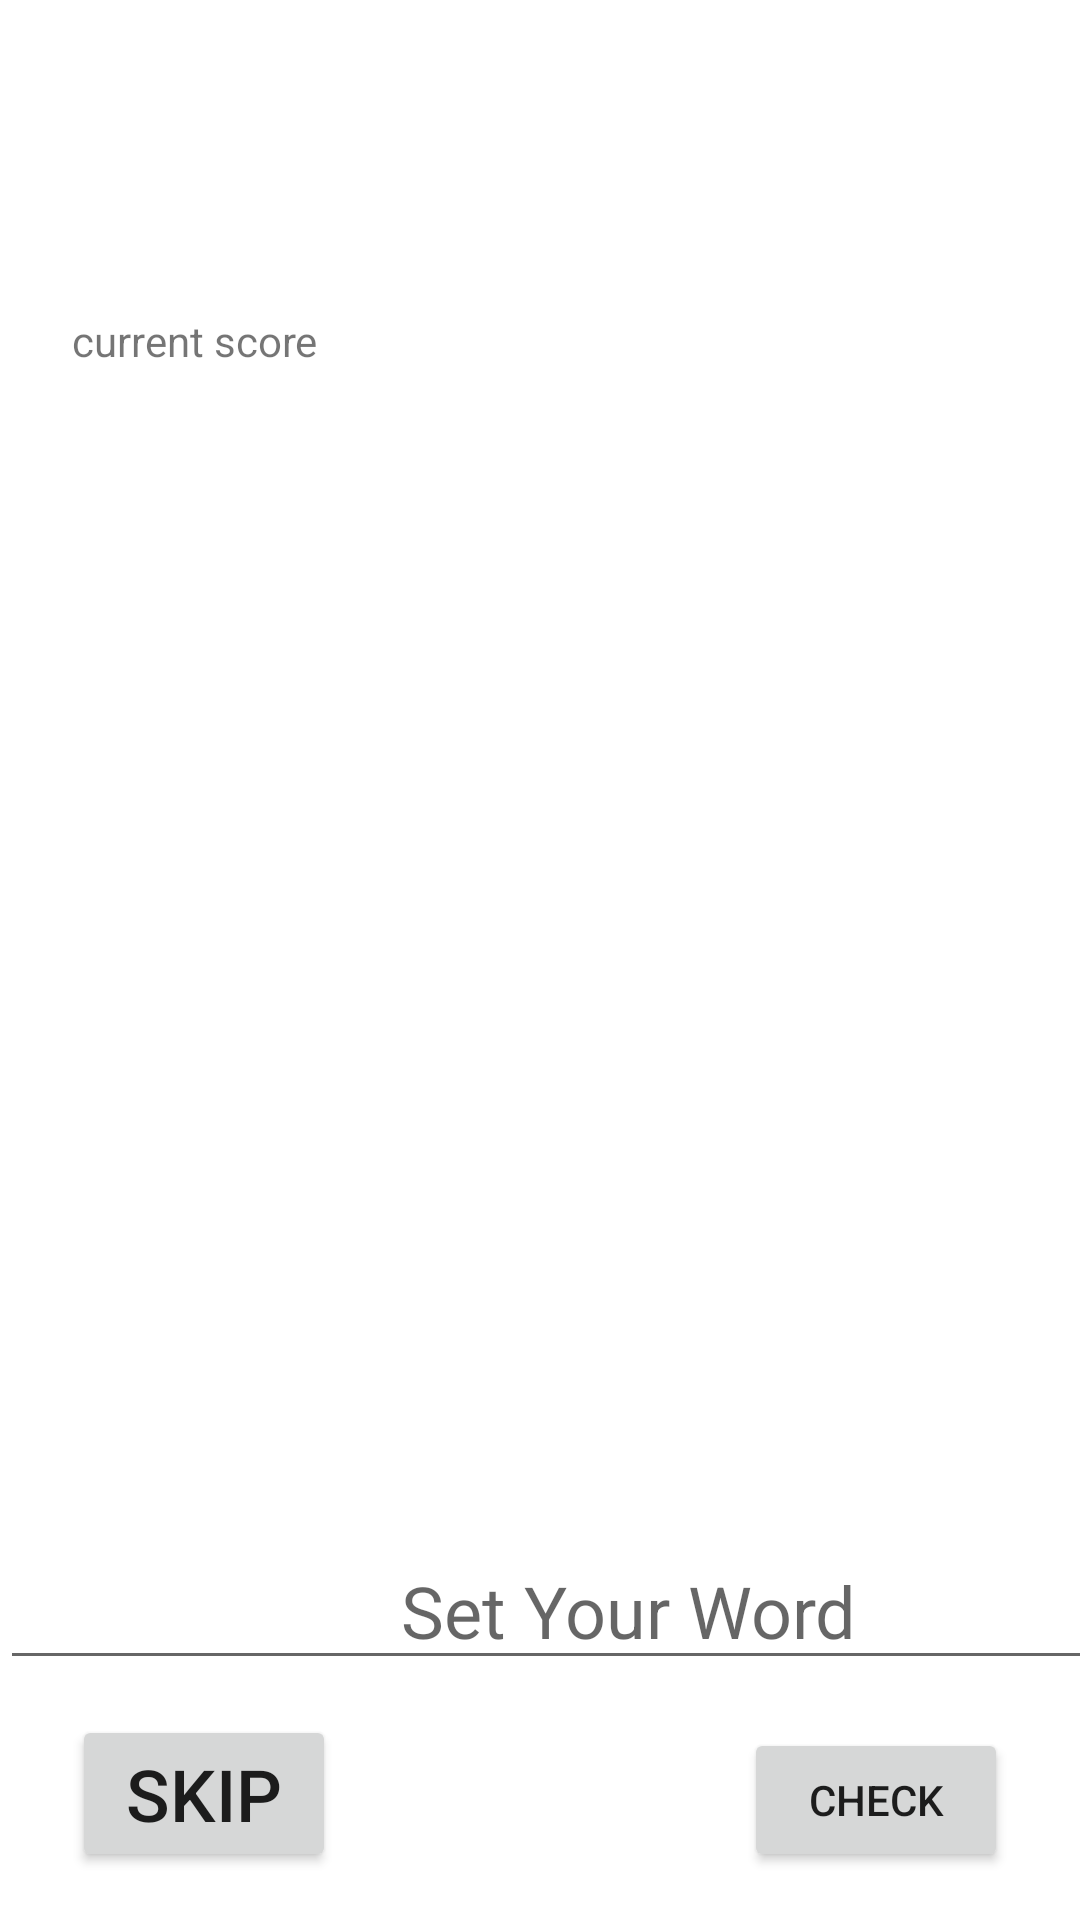

Reconstruct the res/layout file that produces this screen, plus the resources it refers to.
<!-- AndroidManifest.xml: application theme Theme.ChallengeMe -->
<!-- res/layout/fragment_game.xml -->
<?xml version="1.0" encoding="utf-8"?>
<layout xmlns:android="http://schemas.android.com/apk/res/android"
    xmlns:app="http://schemas.android.com/apk/res-auto"
    xmlns:tools="http://schemas.android.com/tools">

    <data>

        <variable
            name="viewModel"
            type="com.example.challengeme.screens.game.GameViewModel" />

    </data>

    <androidx.constraintlayout.widget.ConstraintLayout
        android:layout_width="match_parent"
        android:layout_height="match_parent">


        <TextView
            android:id="@+id/textView3"
            android:layout_width="wrap_content"
            android:layout_height="wrap_content"
            android:layout_marginStart="24dp"
            android:layout_marginTop="104dp"
            android:text="current score"
            app:layout_constraintStart_toStartOf="parent"
            app:layout_constraintTop_toTopOf="parent" />

        <TextView
            android:id="@+id/tvCurrentScore"
            android:layout_width="wrap_content"
            android:layout_height="wrap_content"
            android:layout_marginStart="8dp"
            android:gravity="center"
            android:text="@{viewModel.scoreString}"
            android:textSize="16sp"
            app:layout_constraintBottom_toBottomOf="@+id/textView3"
            app:layout_constraintStart_toEndOf="@+id/textView3"
            app:layout_constraintTop_toTopOf="@+id/textView3"
            app:layout_constraintVertical_bias="1.0" />

        <TextView
            android:id="@+id/tvchallengeWord"
            android:layout_width="match_parent"
            android:layout_height="wrap_content"
            android:fontFamily="sans-serif"
            android:gravity="center"
            android:text="@{viewModel.challangeWord}"
            android:textColor="@color/black"
            android:textSize="43sp"
            app:layout_constraintBottom_toBottomOf="parent"
            app:layout_constraintEnd_toEndOf="parent"
            app:layout_constraintHorizontal_bias="0.5"
            app:layout_constraintStart_toStartOf="parent"
            app:layout_constraintTop_toTopOf="parent" />

        <Button
            android:id="@+id/btNext"
            android:layout_width="wrap_content"
            android:layout_height="wrap_content"
            android:layout_marginTop="152dp"
            android:text="Next"
            android:textSize="14sp"
            android:visibility="gone"
            app:layout_constraintEnd_toEndOf="parent"
            app:layout_constraintHorizontal_bias="0.498"
            app:layout_constraintStart_toStartOf="parent"
            app:layout_constraintTop_toBottomOf="@+id/tvchallengeWord" />

        <androidx.constraintlayout.widget.ConstraintLayout
            android:id="@+id/constrainLayout"
            android:layout_width="wrap_content"
            android:layout_height="wrap_content"
            app:layout_constraintBottom_toBottomOf="parent"
            app:layout_constraintEnd_toEndOf="parent"
            app:layout_constraintHorizontal_bias="0.5"
            app:layout_constraintStart_toStartOf="parent">

            <EditText
                android:id="@+id/edSetWord"
                android:layout_width="419dp"
                android:layout_height="wrap_content"
                android:layout_marginBottom="16dp"
                android:fontFamily="sans-serif"
                android:gravity="center"
                android:hint="Set Your Word"
                android:textSize="24sp"
                android:textStyle="normal"
                app:layout_constraintBottom_toTopOf="@+id/btCheckWord"
                app:layout_constraintEnd_toEndOf="parent"
                app:layout_constraintHorizontal_bias="0.0"
                app:layout_constraintStart_toStartOf="parent" />

            <Button
                android:id="@+id/btCheckWord"
                android:layout_width="wrap_content"
                android:layout_height="wrap_content"
                android:layout_marginEnd="24dp"
                android:layout_marginBottom="16dp"
                android:text="check"
                android:textSize="14sp"
                app:layout_constraintBottom_toBottomOf="parent"
                app:layout_constraintEnd_toEndOf="parent" />

            <TextView
                android:id="@+id/tvTimer"
                android:layout_width="wrap_content"
                android:layout_height="wrap_content"
                android:text="@{viewModel.currentTimeString}"
                app:layout_constraintBottom_toBottomOf="parent"
                app:layout_constraintEnd_toStartOf="@+id/btCheckWord"
                app:layout_constraintHorizontal_bias="0.5"
                app:layout_constraintStart_toEndOf="@+id/btSkip"
                app:layout_constraintTop_toBottomOf="@+id/edSetWord" />


            <Button
                android:id="@+id/btSkip"
                android:layout_width="wrap_content"
                android:layout_height="wrap_content"
                android:layout_marginStart="24dp"
                android:layout_marginBottom="16dp"
                android:text="Skip"
                android:textSize="24sp"
                app:layout_constraintBottom_toBottomOf="parent"
                app:layout_constraintStart_toStartOf="parent" />


        </androidx.constraintlayout.widget.ConstraintLayout>
    </androidx.constraintlayout.widget.ConstraintLayout>

</layout>
<!-- resources referenced by this layout -->
<resources>
  <style name="Theme.ChallengeMe" parent="Theme.MaterialComponents.DayNight.DarkActionBar">
          
          <item name="colorPrimary">@color/purple_500</item>
          <item name="colorPrimaryVariant">@color/purple_700</item>
          <item name="colorOnPrimary">@color/white</item>
          
          <item name="colorSecondary">@color/teal_200</item>
          <item name="colorSecondaryVariant">@color/teal_700</item>
          <item name="colorOnSecondary">@color/black</item>
          
          <item name="android:statusBarColor" tools:targetApi="l">?attr/colorPrimaryVariant</item>
          
      </style>
  <!-- not gathered from this repository: default colours our renderer supplied (Android Studio template values) -->
  <color name="purple_500">#FF6200EE</color>
  <color name="purple_700">#FF3700B3</color>
  <color name="teal_200">#FF03DAC5</color>
  <color name="teal_700">#FF018786</color>
  <color name="black">#FF000000</color>
  <color name="white">#FFFFFFFF</color>
</resources>
